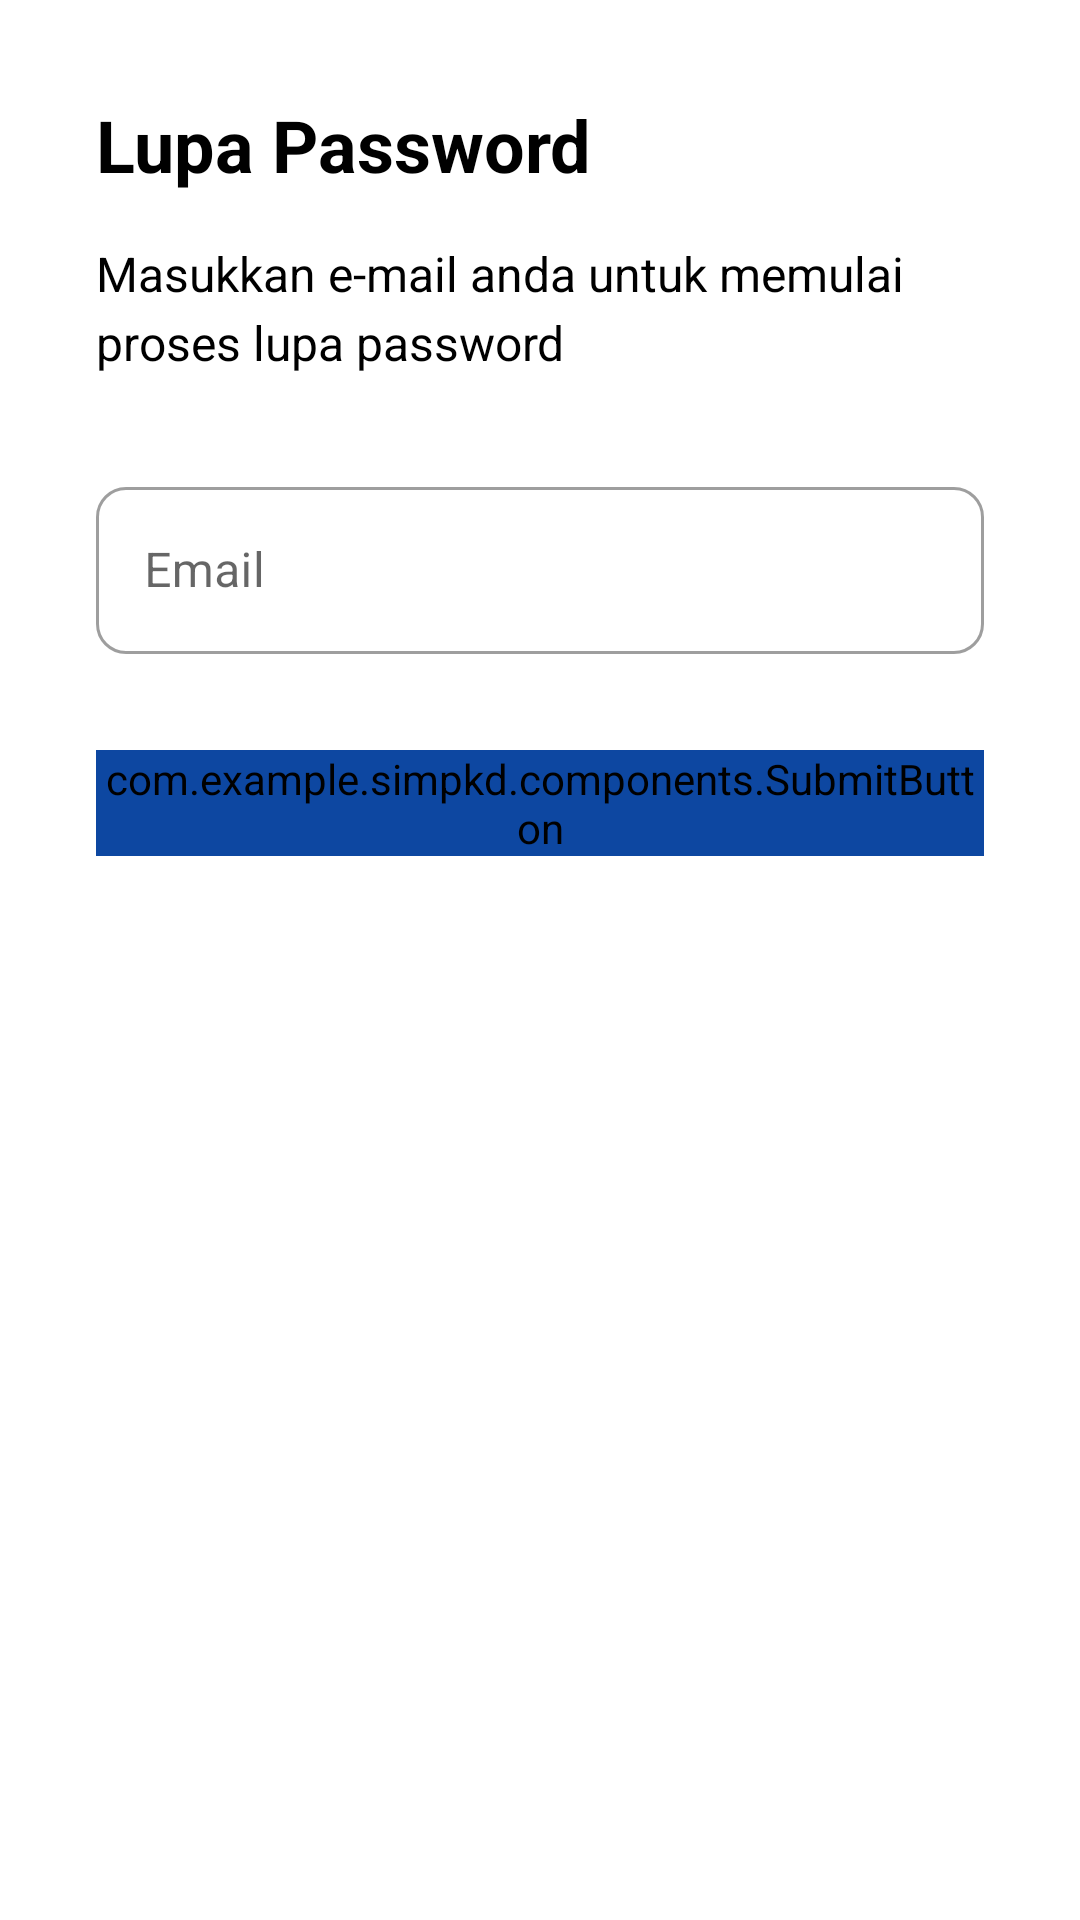

This screen was rendered from an Android layout file. Write that file and the resources it references.
<!-- AndroidManifest.xml: application theme Theme.SIMPKD -->
<!-- res/layout/activity_forget_password.xml -->
<?xml version="1.0" encoding="utf-8"?>
<androidx.constraintlayout.widget.ConstraintLayout xmlns:android="http://schemas.android.com/apk/res/android"
    xmlns:app="http://schemas.android.com/apk/res-auto"
    xmlns:tools="http://schemas.android.com/tools"
    android:id="@+id/root"
    android:layout_width="match_parent"
    android:layout_height="match_parent"
    tools:context=".activities.auth.ForgetPasswordActivity">

    <com.google.android.material.textview.MaterialTextView
        android:id="@+id/title"
        android:layout_width="match_parent"
        android:layout_height="wrap_content"
        android:layout_marginTop="32dp"
        android:layout_marginStart="32dp"
        android:layout_marginEnd="32dp"
        android:text="@string/forgot_password"
        android:textSize="24sp"
        android:textStyle="bold"
        android:textColor="@android:color/black"
        app:layout_constraintTop_toTopOf="parent"
        app:layout_constraintStart_toStartOf="parent" />

    <com.google.android.material.textview.MaterialTextView
        android:id="@+id/description"
        android:layout_width="match_parent"
        android:layout_height="wrap_content"
        android:layout_marginTop="16dp"
        android:layout_marginStart="32dp"
        android:layout_marginEnd="32dp"
        android:text="@string/email_forgot_password"
        android:textSize="16sp"
        android:textColor="@android:color/black"
        android:lineSpacingExtra="4dp"
        app:layout_constraintTop_toBottomOf="@id/title" />

    <com.google.android.material.textfield.TextInputLayout
        android:id="@+id/email_text_input_layout"
        android:layout_width="match_parent"
        android:layout_height="wrap_content"
        android:layout_marginTop="32dp"
        android:layout_marginStart="32dp"
        android:layout_marginEnd="32dp"
        android:hint="@string/email"
        app:boxCornerRadiusBottomStart="10dp"
        app:boxCornerRadiusBottomEnd="10dp"
        app:boxCornerRadiusTopStart="10dp"
        app:boxCornerRadiusTopEnd="10dp"
        app:layout_constraintTop_toBottomOf="@id/description"
        style="@style/Widget.MaterialComponents.TextInputLayout.OutlinedBox">

        <com.google.android.material.textfield.TextInputEditText
            android:layout_width="match_parent"
            android:layout_height="wrap_content"
            android:inputType="textEmailAddress" />

    </com.google.android.material.textfield.TextInputLayout>

    <com.example.simpkd.components.SubmitButton
        android:id="@+id/submit_button"
        android:layout_width="match_parent"
        android:layout_height="wrap_content"
        android:layout_marginTop="32dp"
        android:layout_marginStart="32dp"
        android:layout_marginEnd="32dp"
        android:text="@string/submit"
        android:backgroundTint="@color/primaryColor"
        app:cornerRadius="10dp"
        app:layout_constraintTop_toBottomOf="@id/email_text_input_layout" />

</androidx.constraintlayout.widget.ConstraintLayout>
<!-- resources referenced by this layout -->
<resources>
  <color name="primaryColor">#0d47a1</color>
  <string name="email">Email</string>
  <string name="email_forgot_password">Masukkan e-mail anda untuk memulai proses lupa password</string>
  <string name="forgot_password">Lupa Password</string>
  <string name="submit">Submit</string>
  <style name="Theme.SIMPKD" parent="Theme.MaterialComponents.Light.NoActionBar">
          
          <item name="colorPrimary">@color/primaryColor</item>
          <item name="colorPrimaryDark">@color/primaryDarkColor</item>
          
      </style>
  <color name="primaryDarkColor">#002171</color>
</resources>
